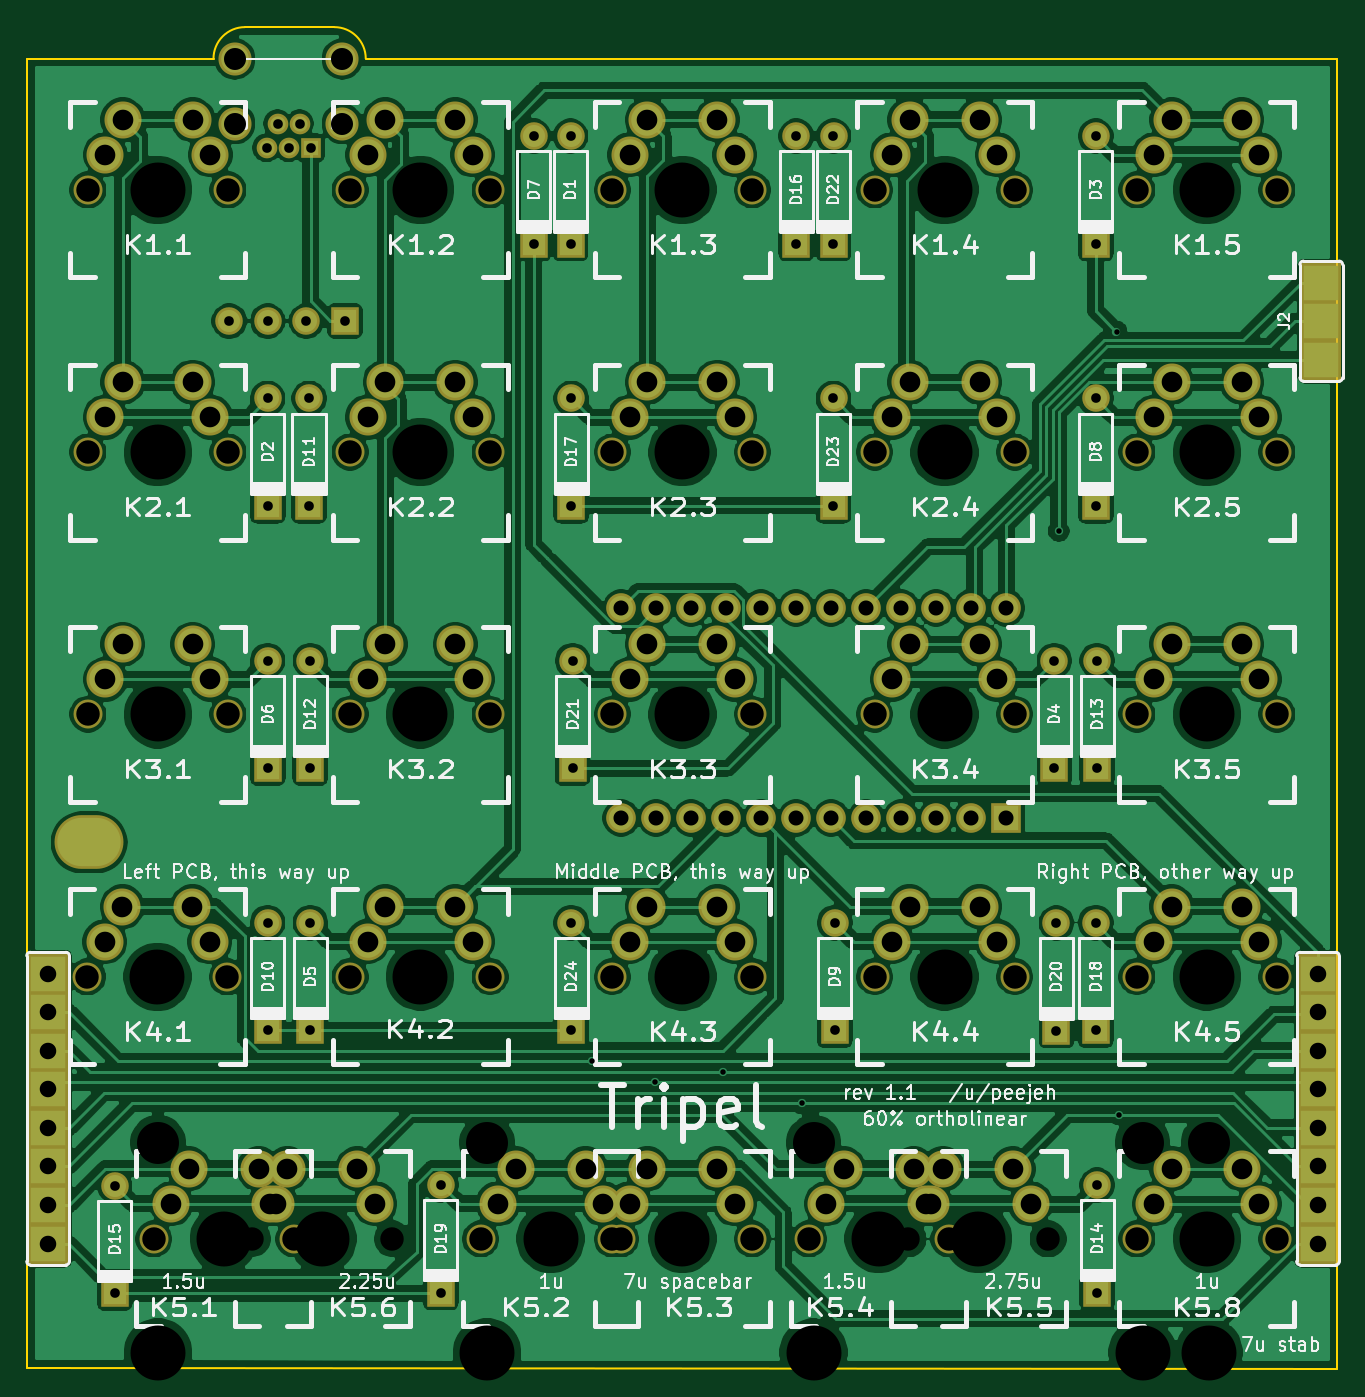
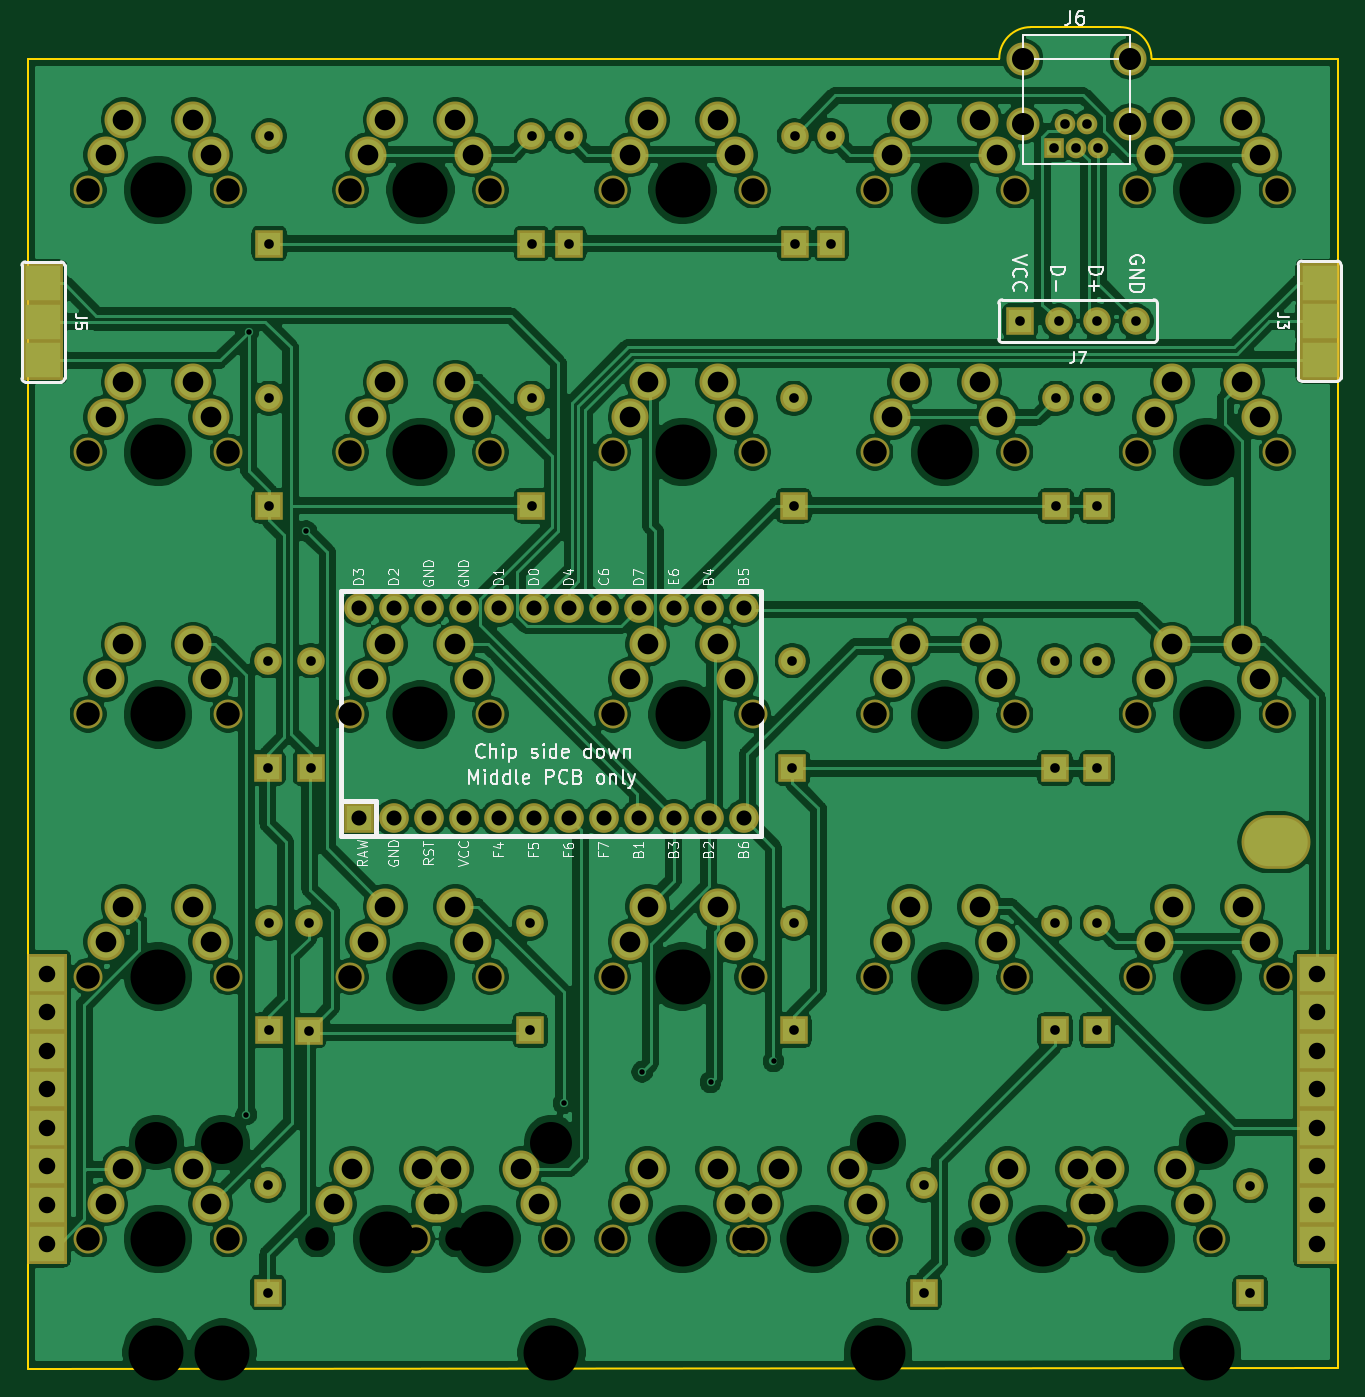
Circuit board: 11 layer files. Board 95.1 x 97.4 mm.
- bottom_copper: tripel-B_Cu.gbl (389421 bytes)
- bottom_mask: tripel-B_Mask.gbs (7960 bytes)
- paste: tripel-B_Paste.gbp (683 bytes)
- bottom_silk: tripel-B_SilkS.gbo (30657 bytes)
- outline: tripel-Edge_Cuts.gm1 (942 bytes)
- top_copper: tripel-F_Cu.gtl (380674 bytes)
- top_mask: tripel-F_Mask.gts (7885 bytes)
- paste: tripel-F_Paste.gtp (608 bytes)
- top_silk: tripel-F_SilkS.gto (102264 bytes)
- drill: tripel-NPTH.drl (1764 bytes)
- drill: tripel-PTH.drl (3798 bytes)

=== bottom_copper: tripel-B_Cu.gbl (389421 bytes, source omitted) ===
=== bottom_mask: tripel-B_Mask.gbs (7960 bytes, source omitted) ===
=== paste: tripel-B_Paste.gbp ===
G04 #@! TF.GenerationSoftware,KiCad,Pcbnew,(5.1.4-0-10_14)*
G04 #@! TF.CreationDate,2019-10-10T20:47:06+02:00*
G04 #@! TF.ProjectId,tripel,74726970-656c-42e6-9b69-6361645f7063,rev?*
G04 #@! TF.SameCoordinates,Original*
G04 #@! TF.FileFunction,Paste,Bot*
G04 #@! TF.FilePolarity,Positive*
%FSLAX46Y46*%
G04 Gerber Fmt 4.6, Leading zero omitted, Abs format (unit mm)*
G04 Created by KiCad (PCBNEW (5.1.4-0-10_14)) date 2019-10-10 20:47:06*
%MOMM*%
%LPD*%
G04 APERTURE LIST*
%ADD10R,2.500000X2.500000*%
G04 APERTURE END LIST*
D10*
X205781250Y-60000000D03*
X205781250Y-54412000D03*
X205781250Y-57206000D03*
X113157000Y-59944000D03*
X113157000Y-54356000D03*
X113157000Y-57150000D03*
M02*

=== bottom_silk: tripel-B_SilkS.gbo (30657 bytes, source omitted) ===
=== outline: tripel-Edge_Cuts.gm1 ===
G04 #@! TF.GenerationSoftware,KiCad,Pcbnew,(5.1.4-0-10_14)*
G04 #@! TF.CreationDate,2019-10-10T20:47:06+02:00*
G04 #@! TF.ProjectId,tripel,74726970-656c-42e6-9b69-6361645f7063,rev?*
G04 #@! TF.SameCoordinates,Original*
G04 #@! TF.FileFunction,Profile,NP*
%FSLAX46Y46*%
G04 Gerber Fmt 4.6, Leading zero omitted, Abs format (unit mm)*
G04 Created by KiCad (PCBNEW (5.1.4-0-10_14)) date 2019-10-10 20:47:06*
%MOMM*%
%LPD*%
G04 APERTURE LIST*
%ADD10C,0.150000*%
G04 APERTURE END LIST*
D10*
X127635000Y-35814000D02*
X134112000Y-35814000D01*
X125349000Y-38100000D02*
G75*
G02X127635000Y-35814000I2286000J0D01*
G01*
X134112000Y-35814000D02*
G75*
G02X136398000Y-38100000I0J-2286000D01*
G01*
X125349000Y-38100000D02*
X111843750Y-38100000D01*
X206906250Y-38100000D02*
X136398000Y-38100000D01*
X111843750Y-133125000D02*
X111843750Y-38100000D01*
X206906250Y-133218750D02*
X111843750Y-133125000D01*
X206906250Y-38100000D02*
X206906250Y-133218750D01*
M02*

=== top_copper: tripel-F_Cu.gtl (380674 bytes, source omitted) ===
=== top_mask: tripel-F_Mask.gts (7885 bytes, source omitted) ===
=== paste: tripel-F_Paste.gtp ===
G04 #@! TF.GenerationSoftware,KiCad,Pcbnew,(5.1.4-0-10_14)*
G04 #@! TF.CreationDate,2019-10-10T20:47:06+02:00*
G04 #@! TF.ProjectId,tripel,74726970-656c-42e6-9b69-6361645f7063,rev?*
G04 #@! TF.SameCoordinates,Original*
G04 #@! TF.FileFunction,Paste,Top*
G04 #@! TF.FilePolarity,Positive*
%FSLAX46Y46*%
G04 Gerber Fmt 4.6, Leading zero omitted, Abs format (unit mm)*
G04 Created by KiCad (PCBNEW (5.1.4-0-10_14)) date 2019-10-10 20:47:06*
%MOMM*%
%LPD*%
G04 APERTURE LIST*
%ADD10R,2.500000X2.500000*%
G04 APERTURE END LIST*
D10*
X205740000Y-54356000D03*
X205740000Y-59944000D03*
X205740000Y-57150000D03*
M02*

=== top_silk: tripel-F_SilkS.gto (102264 bytes, source omitted) ===
=== drill: tripel-NPTH.drl ===
M48
; DRILL file {KiCad (5.1.4-0-10_14)} date 2019 October 10, Thursday 20:47:00
; FORMAT={-:-/ absolute / inch / decimal}
; #@! TF.CreationDate,2019-10-10T20:47:00+02:00
; #@! TF.GenerationSoftware,Kicad,Pcbnew,(5.1.4-0-10_14)
; #@! TF.FileFunction,NonPlated,1,2,NPTH
FMAT,2
INCH
T1C0.0670
T2C0.1200
T3C0.1570
%
G90
G05
T1
X5.0463Y-4.8719
X5.4463Y-4.8719
X5.3253Y-3.3735
X5.7253Y-3.3735
X7.5731Y-1.875
X7.9731Y-1.875
X5.3253Y-2.6243
X5.7253Y-2.6243
X6.8239Y-4.1228
X6.8239Y-3.3735
X7.2239Y-3.3735
X7.2239Y-4.1228
X6.0746Y-3.3735
X6.4746Y-3.3735
X6.0746Y-4.1228
X6.4746Y-4.1228
X5.6981Y-4.872
X6.0981Y-4.872
X4.5761Y-3.3735
X4.9761Y-3.3735
X4.5746Y-4.1235
X4.9746Y-4.1235
X7.5731Y-4.8723
X7.9731Y-4.8723
X7.9731Y-2.6243
X7.9731Y-4.1228
X6.0746Y-2.6243
X6.4746Y-2.6243
X7.5731Y-4.1228
X6.8239Y-2.6243
X7.2239Y-2.6243
X7.5731Y-3.3735
X7.9731Y-3.3735
X6.0746Y-4.872
X4.5761Y-2.6243
X7.5731Y-2.6243
X4.9761Y-2.6243
X4.7643Y-4.872
X5.1643Y-4.872
X6.6356Y-4.872
X7.0356Y-4.872
X5.3253Y-4.1228
X5.7253Y-4.1228
X6.4746Y-4.872
X5.3253Y-1.875
X5.7253Y-1.875
X6.0746Y-1.875
X6.4746Y-1.875
X6.8239Y-1.875
X7.2239Y-1.875
X4.5761Y-1.875
X4.9761Y-1.875
X6.9195Y-4.8723
X7.3195Y-4.8723
T2
X7.7783Y-4.597
X6.6495Y-4.5973
X7.5895Y-4.5973
X4.7763Y-4.5969
X5.7163Y-4.5969
T3
X5.8981Y-4.872
X4.7763Y-5.1969
X5.2463Y-4.8719
X5.7163Y-5.1969
X5.5253Y-2.6243
X5.5253Y-3.3735
X7.7731Y-1.875
X4.7761Y-3.3735
X4.7746Y-4.1235
X6.2746Y-4.1228
X6.2746Y-3.3735
X7.0239Y-3.3735
X7.0239Y-4.1228
X7.7731Y-4.1228
X7.7731Y-3.3735
X4.7761Y-2.6243
X7.7731Y-4.8723
X6.8356Y-4.872
X7.7731Y-2.6243
X4.9643Y-4.872
X7.0239Y-2.6243
X6.2746Y-2.6243
X5.5253Y-4.1228
X4.7761Y-1.875
X7.0239Y-1.875
X6.2746Y-4.872
X6.2746Y-1.875
X5.5253Y-1.875
X6.6495Y-5.1973
X7.1195Y-4.8723
X7.5895Y-5.1973
X7.7783Y-5.197
T0
M30

=== drill: tripel-PTH.drl ===
M48
; DRILL file {KiCad (5.1.4-0-10_14)} date 2019 October 10, Thursday 20:47:00
; FORMAT={-:-/ absolute / inch / decimal}
; #@! TF.CreationDate,2019-10-10T20:47:00+02:00
; #@! TF.GenerationSoftware,Kicad,Pcbnew,(5.1.4-0-10_14)
; #@! TF.FileFunction,Plated,1,2,PTH
FMAT,2
INCH
T1C0.0157
T2C0.0276
T3C0.0430
T4C0.0472
T5C0.0590
T6C0.0630
T7C0.0787
%
G90
G05
T1
X6.015Y-4.365
X6.195Y-4.425
X6.39Y-4.395
X6.615Y-4.485
X7.35Y-2.85
X7.515Y-2.28
X7.5215Y-4.5173
T2
X6.7064Y-1.7215
X6.7064Y-2.0285
X5.9572Y-2.4707
X5.9572Y-3.9692
X5.9572Y-4.2763
X5.5844Y-4.7185
X5.5844Y-5.0256
X5.9572Y-2.7778
X4.6527Y-4.72
X4.6527Y-5.0271
X7.4594Y-3.22
X7.4594Y-3.5271
X4.9799Y-2.25
X5.0901Y-2.25
X5.2004Y-2.25
X5.3106Y-2.25
X5.2079Y-2.4707
X5.2079Y-2.7778
X6.7101Y-3.9692
X6.7101Y-4.2763
X5.85Y-1.7215
X5.85Y-2.0285
X5.2116Y-3.9692
X5.2116Y-4.2763
X7.4557Y-1.7215
X7.4557Y-2.0285
X5.955Y-1.7215
X5.955Y-2.0285
X6.7064Y-2.4707
X6.7064Y-2.7778
X5.9609Y-3.22
X5.0865Y-1.755
X5.118Y-1.6861
X5.1495Y-1.755
X5.181Y-1.6861
X5.2125Y-1.755
X5.9609Y-3.5271
X7.3434Y-3.97
X6.6Y-1.7215
X6.6Y-2.0285
X7.4557Y-3.9692
X7.4557Y-4.2763
X7.4557Y-2.4707
X7.4557Y-2.7778
X7.4596Y-4.7185
X7.4596Y-5.0256
X7.3434Y-4.2771
X5.2116Y-3.22
X5.2116Y-3.5271
X5.0898Y-2.4707
X5.0898Y-2.7778
X5.0898Y-3.9692
X5.0898Y-4.2763
X7.3376Y-3.22
X7.3376Y-3.5271
X5.0898Y-3.22
X5.0898Y-3.5271
T3
X6.1001Y-3.0698
X6.1001Y-3.6698
X6.2001Y-3.0698
X6.2001Y-3.6698
X6.3001Y-3.0698
X6.3001Y-3.6698
X6.4001Y-3.0698
X6.4001Y-3.6698
X6.5001Y-3.0698
X6.5001Y-3.6698
X6.6001Y-3.0698
X6.6001Y-3.6698
X6.7001Y-3.0698
X6.7001Y-3.6698
X6.8001Y-3.0698
X6.8001Y-3.6698
X6.9001Y-3.0698
X6.9001Y-3.6698
X7.0001Y-3.0698
X7.0001Y-3.6698
X7.1001Y-3.0698
X7.1001Y-3.6698
X7.2001Y-3.0698
X7.2001Y-3.6698
T4
X4.4624Y-4.1144
X4.4624Y-4.2246
X4.4624Y-4.3344
X8.0906Y-4.1144
X8.0906Y-4.2246
X4.4624Y-4.4446
X4.4624Y-4.5549
X4.4624Y-4.7754
X8.0906Y-4.3344
X8.0906Y-4.4446
X8.0906Y-4.5549
X8.0906Y-4.6651
X8.0906Y-4.7754
X8.0906Y-4.8856
X4.4624Y-4.6651
X4.4624Y-4.8856
T5
X6.8739Y-2.5243
X7.6231Y-1.775
X7.6731Y-1.675
X7.8731Y-1.675
X7.9231Y-1.775
X6.9239Y-2.4243
X7.1239Y-2.4243
X7.1739Y-2.5243
X4.6261Y-3.2735
X4.6261Y-2.5243
X7.6231Y-3.2735
X7.6731Y-3.1735
X7.8731Y-3.1735
X7.9231Y-3.2735
X6.1246Y-4.772
X6.1746Y-4.672
X6.3746Y-4.672
X6.4246Y-4.772
X4.6761Y-2.4243
X4.8761Y-2.4243
X4.9261Y-2.5243
X5.3753Y-1.775
X4.6761Y-1.675
X5.6253Y-1.675
X4.9261Y-1.775
X5.6753Y-1.775
X4.6261Y-1.775
X6.8739Y-1.775
X6.9239Y-1.675
X7.1239Y-1.675
X7.1739Y-1.775
X5.4253Y-1.675
X6.1246Y-1.775
X6.1746Y-1.675
X6.3746Y-1.675
X6.4246Y-1.775
X4.8761Y-1.675
X6.9695Y-4.7723
X7.0195Y-4.6723
X7.2195Y-4.6723
X7.2695Y-4.7723
X5.0963Y-4.7719
X5.1463Y-4.6719
X5.3463Y-4.6719
X5.3963Y-4.7719
X5.3753Y-2.5243
X5.4253Y-2.4243
X5.6253Y-2.4243
X5.6753Y-2.5243
X5.3753Y-3.2735
X5.4253Y-3.1735
X5.6253Y-3.1735
X5.6753Y-3.2735
X6.0481Y-4.772
X5.7981Y-4.672
X4.6246Y-4.0235
X4.6746Y-3.9235
X4.8746Y-3.9235
X4.9246Y-4.0235
X5.7481Y-4.772
X5.9981Y-4.672
X4.6761Y-3.1735
X4.8761Y-3.1735
X4.9261Y-3.2735
X6.1246Y-4.0228
X6.1746Y-3.9228
X6.3746Y-3.9228
X6.4246Y-4.0228
X6.1246Y-3.2735
X6.1746Y-3.1735
X6.3746Y-3.1735
X6.4246Y-3.2735
X6.8739Y-4.0228
X6.9239Y-3.9228
X7.1239Y-3.9228
X7.1739Y-4.0228
X6.8739Y-3.2735
X6.9239Y-3.1735
X7.1239Y-3.1735
X7.1739Y-3.2735
X7.6231Y-4.7723
X7.6731Y-3.9228
X7.6731Y-4.6723
X7.8731Y-4.6723
X7.9231Y-4.7723
X4.8143Y-4.772
X5.3753Y-4.0228
X5.4253Y-3.9228
X5.6253Y-3.9228
X5.6753Y-4.0228
X6.6856Y-4.772
X6.7356Y-4.672
X6.9356Y-4.672
X6.9856Y-4.772
X4.8643Y-4.672
X5.0643Y-4.672
X5.1143Y-4.772
X7.6231Y-4.0228
X6.1246Y-2.5243
X6.1746Y-2.4243
X6.3746Y-2.4243
X6.4246Y-2.5243
X7.6231Y-2.5243
X7.6731Y-2.4243
X7.8731Y-2.4243
X7.9231Y-2.5243
X7.8731Y-3.9228
X7.9231Y-4.0228
T6
X4.996Y-1.5011
X4.996Y-1.6861
X5.3031Y-1.5011
X5.3031Y-1.6861
T7
G00X4.5599Y-3.7389
M15
G01X4.5993Y-3.7389
M16
G05
T0
M30
